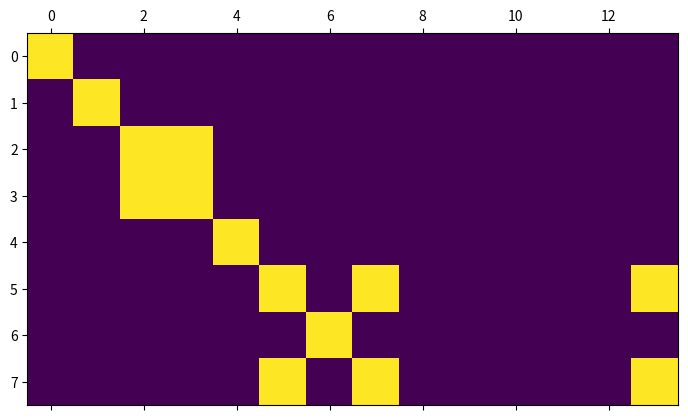

Reproduce this figure in Python.

import numpy as np
import matplotlib.pyplot as plt

#1
def reverse_array(input_array):
    rev = input_array[::-1]
    return rev

#2
def sort_array(input_array):
    sorted_array=np.sort(input_array)
    return sorted_array,input_array

#3
def plot_matrix(seq_0, seq_1):
    mat=np.zeros(shape=(len(seq_0),len(seq_1)))
    for x in range(0,len(seq_0)):
        for y in range(0,len(seq_1)):
            if seq_0[x]==seq_1[y]:
                mat[x,y]=1    
    plt.matshow(mat)
    plt.show()

if __name__ == '__main__':
#    print(reverse_array(([1,2,3,4,5,6,7,8])))
#    print(sort_array((["A","V","G"])))
    print(plot_matrix("HELLOMUM","HELLOMUMFAFNVM"))

